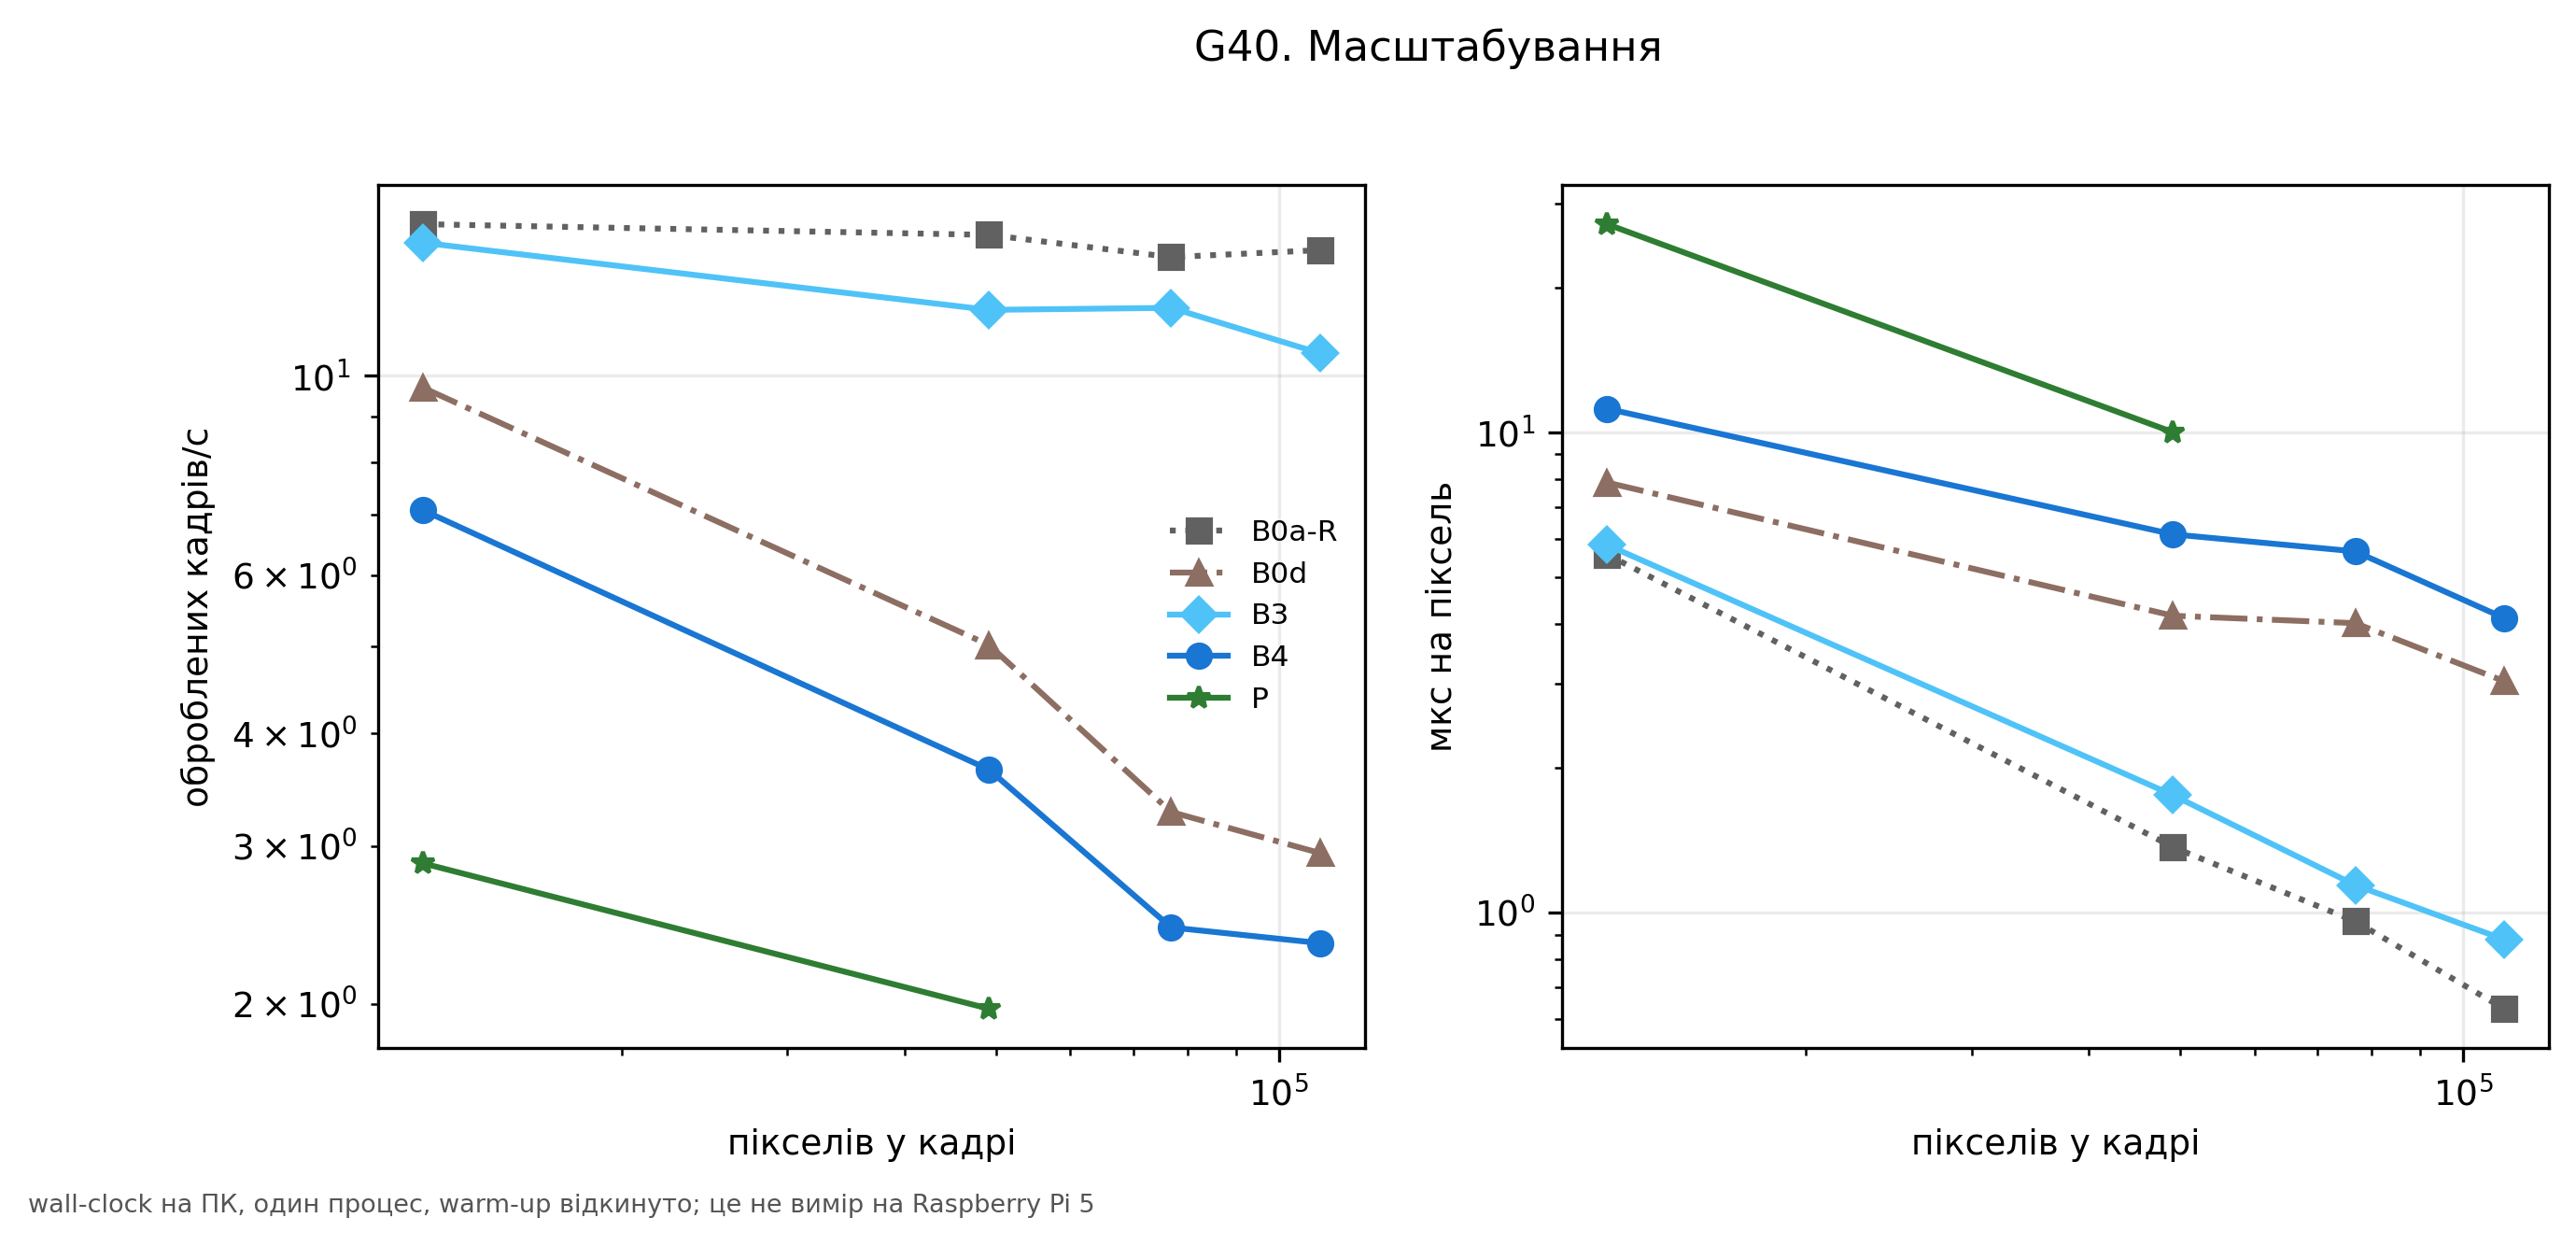

Source data for this figure (header and first rows):
frames_per_s, median_ms, method, pixels, resolution
14.74, 68.44, B0a-R, 12288, 128x96
14.34, 67.26, B0a-R, 49152, 256x192
13.55, 73.65, B0a-R, 76800, 320x240
13.79, 69.73, B0a-R, 110592, 384x288
9.697, 96.63, B0d, 12288, 128x96
5.017, 204, B0d, 49152, 256x192
3.271, 307.7, B0d, 76800, 320x240
2.945, 335.5, B0d, 110592, 384x288
14.06, 71.64, B3, 12288, 128x96
11.83, 86.3, B3, 49152, 256x192
11.9, 87.61, B3, 76800, 320x240
10.59, 97.21, B3, 110592, 384x288
7.085, 137.6, B4, 12288, 128x96
3.646, 301.5, B4, 49152, 256x192
2.434, 434, B4, 76800, 320x240
2.338, 454.1, B4, 110592, 384x288
2.868, 333.5, P, 12288, 128x96
1.976, 491.8, P, 49152, 256x192
